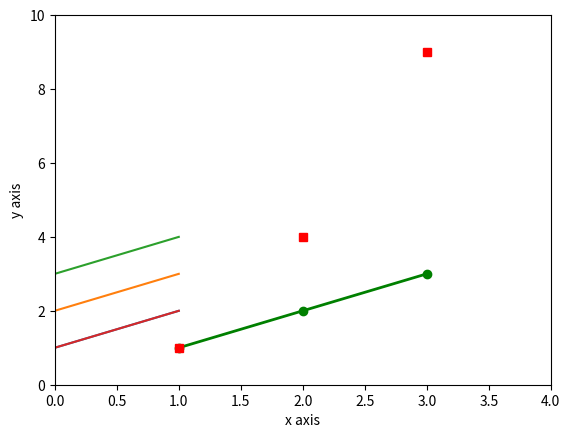

This chart was generated by the following Python code:
#!/usr/bin/env python
# -*- coding: utf-8 -*-
"""
 Author:      fyso
 DateTime:    Fri Apr 27 14:40:04 2018
 Description: Description
"""
__author__ = 'Fyso'

import matplotlib.pyplot as plt
import numpy as np

# 定义绘图的数据
#myarray = np.array([[1, 2, 3], [2, 3, 4], [3, 4, 5]])
myarray = np.array([[1, 2, 3], [2, 3, 4]])
# 初始化绘图
plt.plot(myarray)
# 设定x，y轴
plt.xlabel('x axis')
plt.ylabel('y axis')
# 绘图
plt.show()






plt.plot([1,2,3], [1,2,3], 'go-', label='line 1', linewidth=2)
plt.plot([1,2,3], [1,4,9], 'rs',  label='line 2')
plt.axis([0, 4, 0, 10])
plt.show()


plt.plot([1,2])
plt.show()